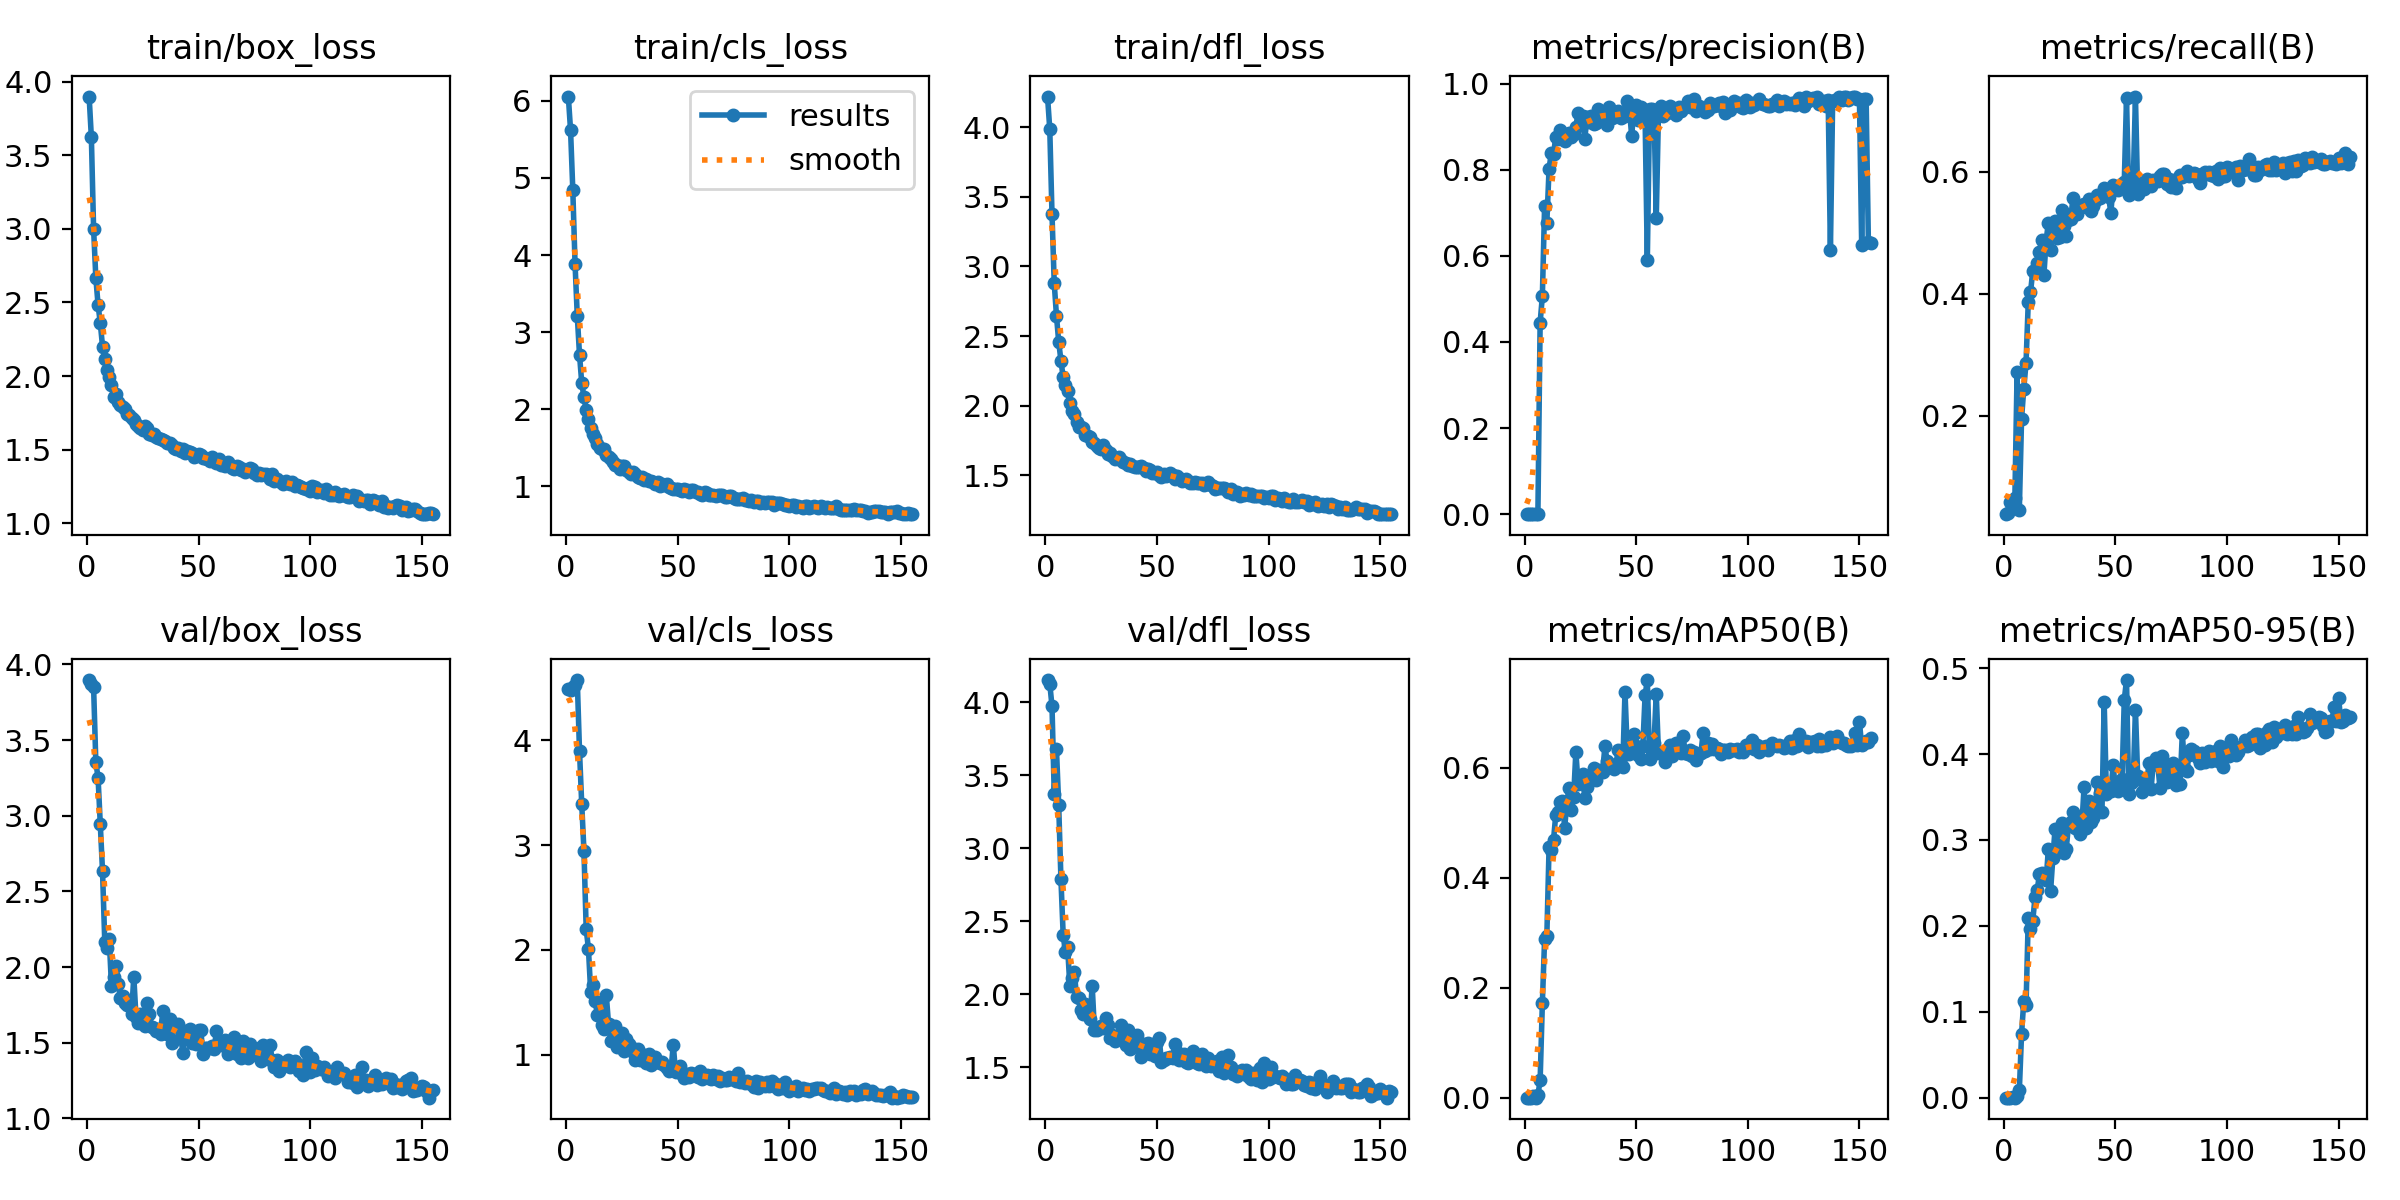

Data behind this chart, as committed beside it:
epoch, time, train/box_loss, train/cls_loss, train/dfl_loss, metrics/precision(B), metrics/recall(B), metrics/mAP50(B), metrics/mAP50-95(B), val/box_loss, val/cls_loss, val/dfl_loss, lr/pg0, lr/pg1, lr/pg2
1, 12.94, 3.899, 6.055, 4.221, 0.0003, 0.03863, 0.00022, 9e-05, 3.897, 4.489, 4.153, 0.0002572, 0.0002572, 0.0002572
2, 24.43, 3.621, 5.616, 3.987, 0.00022, 0.04087, 0.00015, 6e-05, 3.871, 4.478, 4.129, 0.0005266, 0.0005266, 0.0005266
3, 34.77, 3, 4.845, 3.375, 0.00027, 0.05867, 0.00018, 6e-05, 3.85, 4.511, 3.974, 0.0007939, 0.0007939, 0.0007939
4, 44.97, 2.667, 3.89, 2.878, 0.00032, 0.05979, 0.00234, 0.0007, 3.353, 4.523, 3.374, 0.001059, 0.001059, 0.001059
5, 55.22, 2.484, 3.213, 2.646, 0.00034, 0.06475, 0.00039, 0.00011, 3.252, 4.573, 3.678, 0.001322, 0.001322, 0.001322
6, 65.55, 2.359, 2.71, 2.458, 0.00128, 0.2721, 0.00492, 0.00145, 2.943, 3.899, 3.296, 0.001401, 0.001401, 0.001401
7, 75.72, 2.201, 2.341, 2.323, 0.445, 0.04629, 0.03164, 0.00846, 2.632, 3.388, 2.789, 0.001395, 0.001395, 0.001395
8, 85.92, 2.115, 2.157, 2.203, 0.5067, 0.1955, 0.1721, 0.07446, 2.167, 2.939, 2.408, 0.001389, 0.001389, 0.001389
9, 96.05, 2.043, 1.99, 2.148, 0.716, 0.2448, 0.2886, 0.1128, 2.124, 2.196, 2.287, 0.001384, 0.001384, 0.001384
10, 106.4, 1.996, 1.87, 2.102, 0.6764, 0.2865, 0.2933, 0.1076, 2.185, 2.013, 2.322, 0.001378, 0.001378, 0.001378
11, 116.5, 1.936, 1.753, 2.019, 0.8025, 0.3868, 0.4548, 0.2091, 1.878, 1.603, 2.056, 0.001372, 0.001372, 0.001372
12, 126.7, 1.86, 1.677, 1.958, 0.8386, 0.4023, 0.4498, 0.1968, 1.936, 1.665, 2.11, 0.001367, 0.001367, 0.001367
13, 137, 1.878, 1.632, 1.937, 0.8366, 0.4371, 0.4685, 0.2053, 2.007, 1.517, 2.153, 0.001361, 0.001361, 0.001361
14, 148.6, 1.823, 1.546, 1.881, 0.8752, 0.439, 0.5144, 0.2331, 1.889, 1.38, 1.978, 0.001355, 0.001355, 0.001355
15, 162.1, 1.801, 1.502, 1.847, 0.8717, 0.4502, 0.5184, 0.2414, 1.793, 1.482, 1.977, 0.00135, 0.00135, 0.00135
16, 175.4, 1.793, 1.49, 1.849, 0.8923, 0.4681, 0.5367, 0.2603, 1.812, 1.286, 1.889, 0.001344, 0.001344, 0.001344
17, 186.2, 1.774, 1.483, 1.837, 0.8724, 0.4887, 0.5385, 0.2615, 1.763, 1.244, 1.865, 0.001338, 0.001338, 0.001338
18, 196.8, 1.74, 1.405, 1.788, 0.8658, 0.4308, 0.4906, 0.2577, 1.753, 1.568, 1.931, 0.001333, 0.001333, 0.001333
19, 207.5, 1.734, 1.383, 1.785, 0.8754, 0.4875, 0.5384, 0.2528, 1.777, 1.296, 1.911, 0.001327, 0.001327, 0.001327
20, 218.1, 1.714, 1.35, 1.778, 0.8859, 0.5165, 0.5629, 0.2895, 1.69, 1.134, 1.829, 0.001321, 0.001321, 0.001321
21, 228.8, 1.699, 1.321, 1.74, 0.8753, 0.4712, 0.523, 0.2407, 1.938, 1.25, 2.059, 0.001316, 0.001316, 0.001316
22, 239.4, 1.674, 1.275, 1.729, 0.8821, 0.5026, 0.5466, 0.2789, 1.667, 1.273, 1.752, 0.00131, 0.00131, 0.00131
23, 250.1, 1.661, 1.284, 1.706, 0.9001, 0.5201, 0.6284, 0.3129, 1.63, 1.071, 1.755, 0.001305, 0.001305, 0.001305
24, 260.8, 1.649, 1.228, 1.695, 0.9319, 0.491, 0.5701, 0.2906, 1.689, 1.113, 1.774, 0.001299, 0.001299, 0.001299
25, 271.5, 1.635, 1.26, 1.688, 0.9048, 0.4933, 0.5815, 0.2993, 1.645, 1.206, 1.78, 0.001293, 0.001293, 0.001293
26, 282.4, 1.658, 1.261, 1.715, 0.924, 0.5367, 0.5875, 0.3195, 1.611, 1.033, 1.772, 0.001288, 0.001288, 0.001288
27, 294.1, 1.645, 1.218, 1.684, 0.8713, 0.5111, 0.5442, 0.2852, 1.761, 1.149, 1.834, 0.001282, 0.001282, 0.001282
28, 304.7, 1.608, 1.188, 1.655, 0.9231, 0.4946, 0.5645, 0.2898, 1.691, 1.105, 1.791, 0.001276, 0.001276, 0.001276
29, 315.7, 1.601, 1.155, 1.661, 0.9105, 0.5209, 0.579, 0.3168, 1.601, 1.076, 1.699, 0.001271, 0.001271, 0.001271
30, 326.5, 1.603, 1.18, 1.641, 0.9256, 0.5228, 0.5826, 0.3208, 1.597, 1.028, 1.721, 0.001265, 0.001265, 0.001265
31, 337.1, 1.588, 1.155, 1.619, 0.9055, 0.5566, 0.5989, 0.3325, 1.576, 0.9491, 1.68, 0.001259, 0.001259, 0.001259
32, 347.9, 1.58, 1.127, 1.626, 0.9089, 0.5315, 0.5774, 0.3137, 1.586, 1.052, 1.697, 0.001254, 0.001254, 0.001254
33, 358.7, 1.571, 1.108, 1.632, 0.941, 0.5317, 0.5923, 0.3246, 1.557, 0.9525, 1.7, 0.001248, 0.001248, 0.001248
34, 369.4, 1.569, 1.121, 1.609, 0.9315, 0.5428, 0.5954, 0.3064, 1.712, 0.9877, 1.786, 0.001242, 0.001242, 0.001242
35, 380.2, 1.56, 1.089, 1.598, 0.9325, 0.5464, 0.5916, 0.3174, 1.63, 1.003, 1.746, 0.001237, 0.001237, 0.001237
36, 391, 1.545, 1.097, 1.589, 0.9274, 0.5475, 0.6384, 0.3616, 1.555, 0.9202, 1.656, 0.001231, 0.001231, 0.001231
37, 401.8, 1.543, 1.065, 1.576, 0.9045, 0.5423, 0.6117, 0.3141, 1.658, 1.005, 1.757, 0.001225, 0.001225, 0.001225
38, 412.9, 1.529, 1.064, 1.578, 0.9459, 0.5553, 0.6071, 0.3456, 1.501, 0.908, 1.624, 0.00122, 0.00122, 0.00122
39, 424.8, 1.513, 1.054, 1.562, 0.9194, 0.5362, 0.6015, 0.3215, 1.611, 0.9433, 1.674, 0.001214, 0.001214, 0.001214
40, 435.5, 1.507, 1.034, 1.558, 0.9222, 0.5447, 0.5974, 0.325, 1.609, 0.9838, 1.664, 0.001208, 0.001208, 0.001208
41, 446.2, 1.511, 1.058, 1.557, 0.9287, 0.553, 0.6069, 0.3345, 1.624, 0.9319, 1.722, 0.001203, 0.001203, 0.001203
42, 457, 1.493, 1.004, 1.556, 0.9353, 0.5625, 0.6323, 0.3674, 1.537, 0.9184, 1.639, 0.001197, 0.001197, 0.001197
43, 467.8, 1.502, 1.027, 1.568, 0.9202, 0.5571, 0.6064, 0.3545, 1.435, 0.9317, 1.57, 0.001191, 0.001191, 0.001191
44, 478.7, 1.478, 1.024, 1.553, 0.928, 0.5636, 0.6015, 0.3328, 1.579, 0.9019, 1.662, 0.001186, 0.001186, 0.001186
45, 489.5, 1.491, 1.026, 1.532, 0.9254, 0.5735, 0.7377, 0.4602, 1.551, 0.8772, 1.647, 0.00118, 0.00118, 0.00118
46, 501.2, 1.484, 0.989, 1.546, 0.9604, 0.5644, 0.6333, 0.3535, 1.59, 0.8477, 1.666, 0.001174, 0.001174, 0.001174
47, 511.9, 1.477, 0.9838, 1.537, 0.9401, 0.558, 0.6245, 0.3626, 1.501, 0.8636, 1.59, 0.001169, 0.001169, 0.001169
48, 522.8, 1.452, 0.9673, 1.516, 0.8776, 0.5331, 0.641, 0.3571, 1.547, 1.096, 1.609, 0.001163, 0.001163, 0.001163
49, 533.5, 1.454, 0.9691, 1.513, 0.9444, 0.579, 0.6616, 0.3869, 1.494, 0.8333, 1.576, 0.001157, 0.001157, 0.001157
50, 544.3, 1.468, 0.9618, 1.52, 0.9498, 0.5735, 0.6386, 0.3604, 1.581, 0.8713, 1.676, 0.001152, 0.001152, 0.001152
51, 555.7, 1.462, 0.95, 1.503, 0.9165, 0.5699, 0.6231, 0.3567, 1.584, 0.8969, 1.704, 0.001146, 0.001146, 0.001146
52, 567.2, 1.443, 0.9418, 1.487, 0.9445, 0.575, 0.616, 0.3603, 1.424, 0.8216, 1.535, 0.00114, 0.00114, 0.00114
53, 577.9, 1.445, 0.9618, 1.508, 0.9419, 0.5797, 0.6394, 0.3705, 1.464, 0.782, 1.551, 0.001135, 0.001135, 0.001135
54, 588.6, 1.435, 0.947, 1.497, 0.9239, 0.5837, 0.7309, 0.4632, 1.467, 0.8134, 1.565, 0.001129, 0.001129, 0.001129
55, 600.5, 1.42, 0.9251, 1.5, 0.5894, 0.7212, 0.759, 0.4861, 1.464, 0.7894, 1.567, 0.001123, 0.001123, 0.001123
56, 616.5, 1.451, 0.9515, 1.514, 0.9399, 0.5617, 0.6158, 0.3533, 1.481, 0.8235, 1.571, 0.001118, 0.001118, 0.001118
57, 632.4, 1.438, 0.9473, 1.504, 0.9404, 0.5743, 0.6305, 0.366, 1.458, 0.8219, 1.561, 0.001112, 0.001112, 0.001112
58, 648.3, 1.407, 0.925, 1.469, 0.9397, 0.5806, 0.6442, 0.3691, 1.579, 0.8053, 1.656, 0.001106, 0.001106, 0.001106
59, 663.9, 1.435, 0.922, 1.497, 0.6872, 0.7236, 0.7341, 0.4517, 1.511, 0.7877, 1.605, 0.001101, 0.001101, 0.001101
60, 675.4, 1.398, 0.8957, 1.481, 0.9328, 0.563, 0.6259, 0.3739, 1.486, 0.845, 1.55, 0.001095, 0.001095, 0.001095
... 95 more rows
